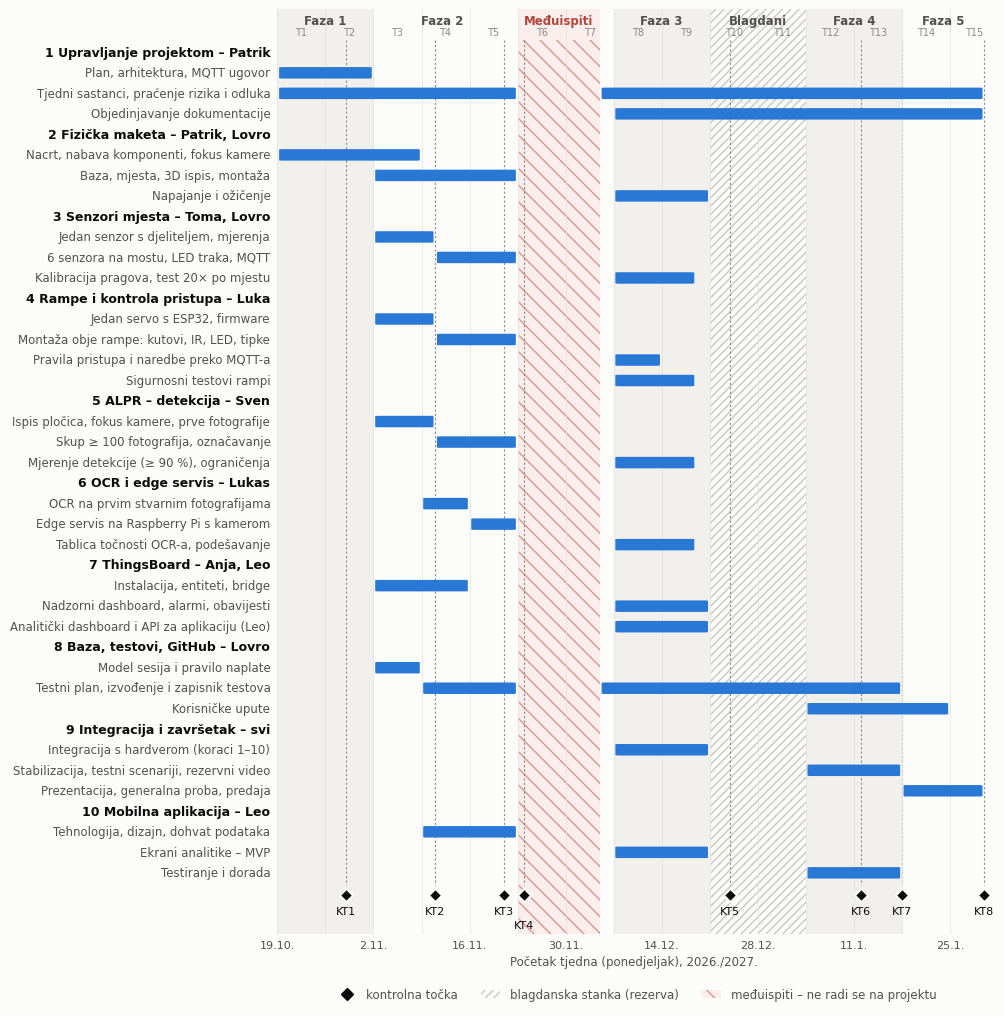

Reproduce this figure in Python. (Note: this script raises an exception after producing the figure.)
"""Gantogram za plan projekta: python gantt.py (treba matplotlib) -> gantt.png."""
import os
import datetime as dt
import matplotlib
matplotlib.use("Agg")
import matplotlib.pyplot as plt
from matplotlib.lines import Line2D
from matplotlib.patches import FancyBboxPatch, Patch, Rectangle
import matplotlib.dates as mdates


def D(s):
    """'dd.mm' -> date; October-December are 2026, January 2027."""
    day, month = int(s.split(".")[0]), int(s.split(".")[1])
    return dt.date(2026 if month >= 10 else 2027, month, day)


def END(s):
    return D(s) + dt.timedelta(days=1)


INK, INK2, MUTED, GRID = "#0b0b0b", "#52514e", "#8a8984", "#e4e3df"
BAR, SURF, BAND = "#2a78d6", "#fcfcfb", "#f1f0ec"
EXAM_FILL, EXAM_LINE, EXAM_INK = "#fbeeec", "#d9958d", "#b0453b"

groups = [
    ("1 Upravljanje projektom – Patrik", [
        ("Plan, arhitektura, MQTT ugovor", "19.10", "1.11"),
        ("Tjedni sastanci, praćenje rizika i odluka", "19.10", "29.1"),
        ("Objedinjavanje dokumentacije", "7.12", "29.1")]),
    ("2 Fizička maketa – Patrik, Lovro", [
        ("Nacrt, nabava komponenti, fokus kamere", "19.10", "8.11"),
        ("Baza, mjesta, 3D ispis, montaža", "2.11", "29.11"),
        ("Napajanje i ožičenje", "7.12", "20.12")]),
    ("3 Senzori mjesta – Toma, Lovro", [
        ("Jedan senzor s djeliteljem, mjerenja", "2.11", "10.11"),
        ("6 senzora na mostu, LED traka, MQTT", "11.11", "22.11"),
        ("Kalibracija pragova, test 20× po mjestu", "7.12", "18.12")]),
    ("4 Rampe i kontrola pristupa – Luka", [
        ("Jedan servo s ESP32, firmware", "2.11", "10.11"),
        ("Montaža obje rampe: kutovi, IR, LED, tipke", "11.11", "22.11"),
        ("Pravila pristupa i naredbe preko MQTT-a", "7.12", "13.12"),
        ("Sigurnosni testovi rampi", "7.12", "18.12")]),
    ("5 ALPR – detekcija – Sven", [
        ("Ispis pločica, fokus kamere, prve fotografije", "2.11", "10.11"),
        ("Skup ≥ 100 fotografija, označavanje", "11.11", "22.11"),
        ("Mjerenje detekcije (≥ 90 %), ograničenja", "7.12", "18.12")]),
    ("6 OCR i edge servis – Lukas", [
        ("OCR na prvim stvarnim fotografijama", "9.11", "15.11"),
        ("Edge servis na Raspberry Pi s kamerom", "16.11", "22.11"),
        ("Tablica točnosti OCR-a, podešavanje", "7.12", "18.12")]),
    ("7 ThingsBoard – Anja, Leo", [
        ("Instalacija, entiteti, bridge", "2.11", "15.11"),
        ("Nadzorni dashboard, alarmi, obavijesti", "7.12", "20.12"),
        ("Analitički dashboard i API za aplikaciju (Leo)", "7.12", "20.12")]),
    ("8 Baza, testovi, GitHub – Lovro", [
        ("Model sesija i pravilo naplate", "2.11", "8.11"),
        ("Testni plan, izvođenje i zapisnik testova", "9.11", "17.1"),
        ("Korisničke upute", "4.1", "24.1")]),
    ("9 Integracija i završetak – svi", [
        ("Integracija s hardverom (koraci 1–10)", "7.12", "20.12"),
        ("Stabilizacija, testni scenariji, rezervni video", "4.1", "17.1"),
        ("Prezentacija, generalna proba, predaja", "18.1", "29.1")]),
    ("10 Mobilna aplikacija – Leo", [
        ("Tehnologija, dizajn, dohvat podataka", "9.11", "6.12"),
        ("Ekrani analitike – MVP", "7.12", "20.12"),
        ("Testiranje i dorada", "4.1", "17.1")]),
]
milestones = [("KT1", "28.10"), ("KT2", "10.11"), ("KT3", "20.11"), ("KT4", "23.11"), ("KT5", "23.12"),
              ("KT6", "11.1"), ("KT7", "17.1"), ("KT8", "29.1")]
phases = [("Faza 1", "19.10", "1.11"), ("Faza 2", "2.11", "6.12"), ("Faza 3", "7.12", "20.12"),
          ("Blagdani", "21.12", "3.1"), ("Faza 4", "4.1", "17.1"), ("Faza 5", "18.1", "29.1")]
HOLIDAY = ("21.12", "3.1")
EXAMS = ("23.11", "4.12")          # međuispiti: na projektu se ne radi, trake se prekidaju
START = D("19.10")

plt.rcParams.update({"font.family": "DejaVu Sans", "font.size": 9})
rows = []
for g, tasks in groups:
    rows.append(("group", g, None, None))
    for t in tasks:
        rows.append(("task",) + t)

n = len(rows)
fig, ax = plt.subplots(figsize=(11, 10.2), dpi=200)
fig.patch.set_facecolor(SURF)
ax.set_facecolor(SURF)
x0, x1 = D("19.10"), END("29.1")

# phase bands (holiday break hatched)
for k, (name, a, b) in enumerate(phases):
    if (a, b) == HOLIDAY:
        ax.add_patch(Rectangle((mdates.date2num(D(a)), -2.1), (END(b) - D(a)).days, n + 4.1, fc=SURF,
                               ec="#c9c8c2", hatch="////", lw=0, zorder=0))
    elif k % 2 == 0:
        ax.axvspan(D(a), END(b), color=BAND, zorder=0, lw=0)
    if D(a) < D(EXAMS[0]) < END(b):   # label in the part of the phase before the exams
        b = "%d.%d" % ((D(EXAMS[0]) - dt.timedelta(days=1)).day, D(EXAMS[0]).month)
    ax.text(D(a) + (END(b) - D(a)) / 2, -1.55, name, ha="center", va="center", color=INK2, fontsize=8.5,
            fontweight="bold")

# exam period: no work on the project, bars are interrupted
ex0, ex1 = D(EXAMS[0]), END(EXAMS[1])
ax.add_patch(Rectangle((mdates.date2num(ex0), -2.1), (ex1 - ex0).days, 1.5, fc=EXAM_FILL, lw=0, zorder=0.5))
ax.add_patch(Rectangle((mdates.date2num(ex0), -0.6), (ex1 - ex0).days, n + 2.6, fc=EXAM_FILL, ec=EXAM_LINE,
                       hatch="\\\\", lw=0, zorder=0.5))
ax.text(ex0 + (ex1 - ex0) / 2, -1.55, "Međuispiti", ha="center", va="center", color=EXAM_INK, fontsize=8.5,
        fontweight="bold")


def work_segments(s, e):
    """[start, end) pieces of a task outside the exam period; a leftover of 1-2 days (the weekend
    after the exams) is not drawn."""
    return [(a, b) for a, b in ((s, min(e, ex0)), (max(s, ex1), e)) if (b - a).days >= 3]

for i, (kind, label, a, b) in enumerate(rows):
    if kind == "group":
        ax.text(-0.005, i, label, transform=ax.get_yaxis_transform(), ha="right", va="center",
                fontweight="bold", color=INK, fontsize=9)
        continue
    ax.text(-0.005, i, label, transform=ax.get_yaxis_transform(), ha="right", va="center", color=INK2, fontsize=8.5)
    for s, e in work_segments(D(a), END(b)):
        ax.add_patch(FancyBboxPatch((mdates.date2num(s) + 0.25, i - 0.28), (e - s).days - 0.5, 0.56,
                                    boxstyle="round,pad=0,rounding_size=0.5", fc=BAR, ec="none", zorder=3,
                                    mutation_aspect=0.04))

# milestones; a label too close to the previous one goes one line lower
prev_x, low = None, False
for name, d in milestones:
    x = mdates.date2num(END(d))
    low = (not low) if prev_x is not None and x - prev_x < 5 else False
    prev_x = x
    ax.vlines(x, -0.6, n - 0.4, color=MUTED, lw=0.8, ls=(0, (2, 2)), zorder=1)
    ax.scatter([x], [n + 0.1], marker="D", s=46, color=INK, zorder=4, edgecolors=SURF, linewidths=1.5)
    ax.text(x, n + (1.55 if low else 0.85), name, ha="center", va="center", fontsize=8, color=INK)

ax.set_xlim(mdates.date2num(x0) - 0.5, mdates.date2num(x1) + 1.5)
ax.set_ylim(n + 2.0, -2.1)
ax.set_yticks([])
weeks = [START + dt.timedelta(days=7 * k) for k in range(15)]
ax.set_xticks([mdates.date2num(w) for w in weeks])
ax.set_xticklabels([f"{w.day}.{w.month}." if k % 2 == 0 else "" for k, w in enumerate(weeks)],
                   color=INK2, fontsize=8)
ax.grid(axis="x", color=GRID, lw=0.6, zorder=0)
for sp in ax.spines.values():
    sp.set_visible(False)
ax.tick_params(axis="x", length=0, pad=4)
for k, w in enumerate(weeks):  # week labels on top
    ax.text(mdates.date2num(w) + 3.5, -1.0, f"T{k + 1}", ha="center", va="center", color=MUTED, fontsize=7)
ax.set_xlabel("Početak tjedna (ponedjeljak), 2026./2027.", color=INK2, fontsize=8.5)
legend = [Line2D([], [], marker="D", ls="none", color=INK, markersize=6, label="kontrolna točka"),
          Patch(fc=SURF, ec="#c9c8c2", hatch="////", lw=0, label="blagdanska stanka (rezerva)"),
          Patch(fc=EXAM_FILL, ec=EXAM_LINE, hatch="\\\\", lw=0, label="međuispiti – ne radi se na projektu")]
fig.legend(handles=legend, loc="lower center", bbox_to_anchor=(0.66, 0.004), ncol=3, frameon=False,
           fontsize=8.5, labelcolor=INK2, handlelength=1.6, columnspacing=2.0)
fig.subplots_adjust(left=0.33, right=0.985, top=0.987, bottom=0.08)
fig.savefig(os.path.join(os.path.dirname(os.path.abspath(__file__)), "gantt.png"), facecolor=SURF)
print("ok")
